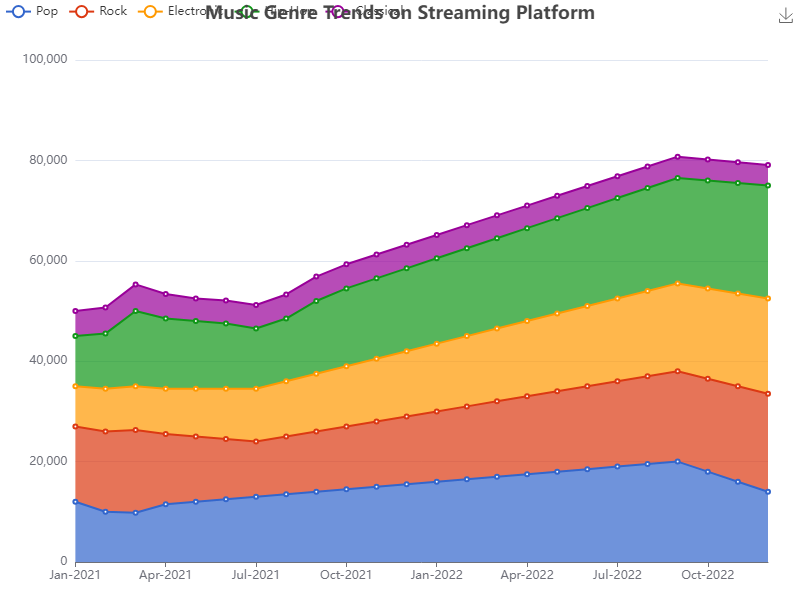

The data file committed next to this chart (first rows):
Month, Pop, Rock, Electronic, Hip-Hop, Classical
Jan-2021, 12000, 15000, 8000, 10000, 5000
Feb-2021, 10000, 16000, 8500, 11000, 5200
Mar-2021, 9800, 16500, 8700, 15000, 5300
Apr-2021, 11500, 14000, 9000, 14000, 4900
May-2021, 12000, 13000, 9500, 13500, 4500
Jun-2021, 12500, 12000, 10000, 13000, 4600
Jul-2021, 13000, 11000, 10500, 12000, 4700
Aug-2021, 13500, 11500, 11000, 12500, 4800
Sep-2021, 14000, 12000, 11500, 14500, 4850
Oct-2021, 14500, 12500, 12000, 15500, 4800
Nov-2021, 15000, 13000, 12500, 16000, 4750
Dec-2021, 15500, 13500, 13000, 16500, 4700
Jan-2022, 16000, 14000, 13500, 17000, 4650
Feb-2022, 16500, 14500, 14000, 17500, 4600
Mar-2022, 17000, 15000, 14500, 18000, 4550
Apr-2022, 17500, 15500, 15000, 18500, 4500
May-2022, 18000, 16000, 15500, 19000, 4450
Jun-2022, 18500, 16500, 16000, 19500, 4400
Jul-2022, 19000, 17000, 16500, 20000, 4350
Aug-2022, 19500, 17500, 17000, 20500, 4300
Sep-2022, 20000, 18000, 17500, 21000, 4250
Oct-2022, 18000, 18500, 18000, 21500, 4200
Nov-2022, 16000, 19000, 18500, 22000, 4150
Dec-2022, 14000, 19500, 19000, 22500, 4100
